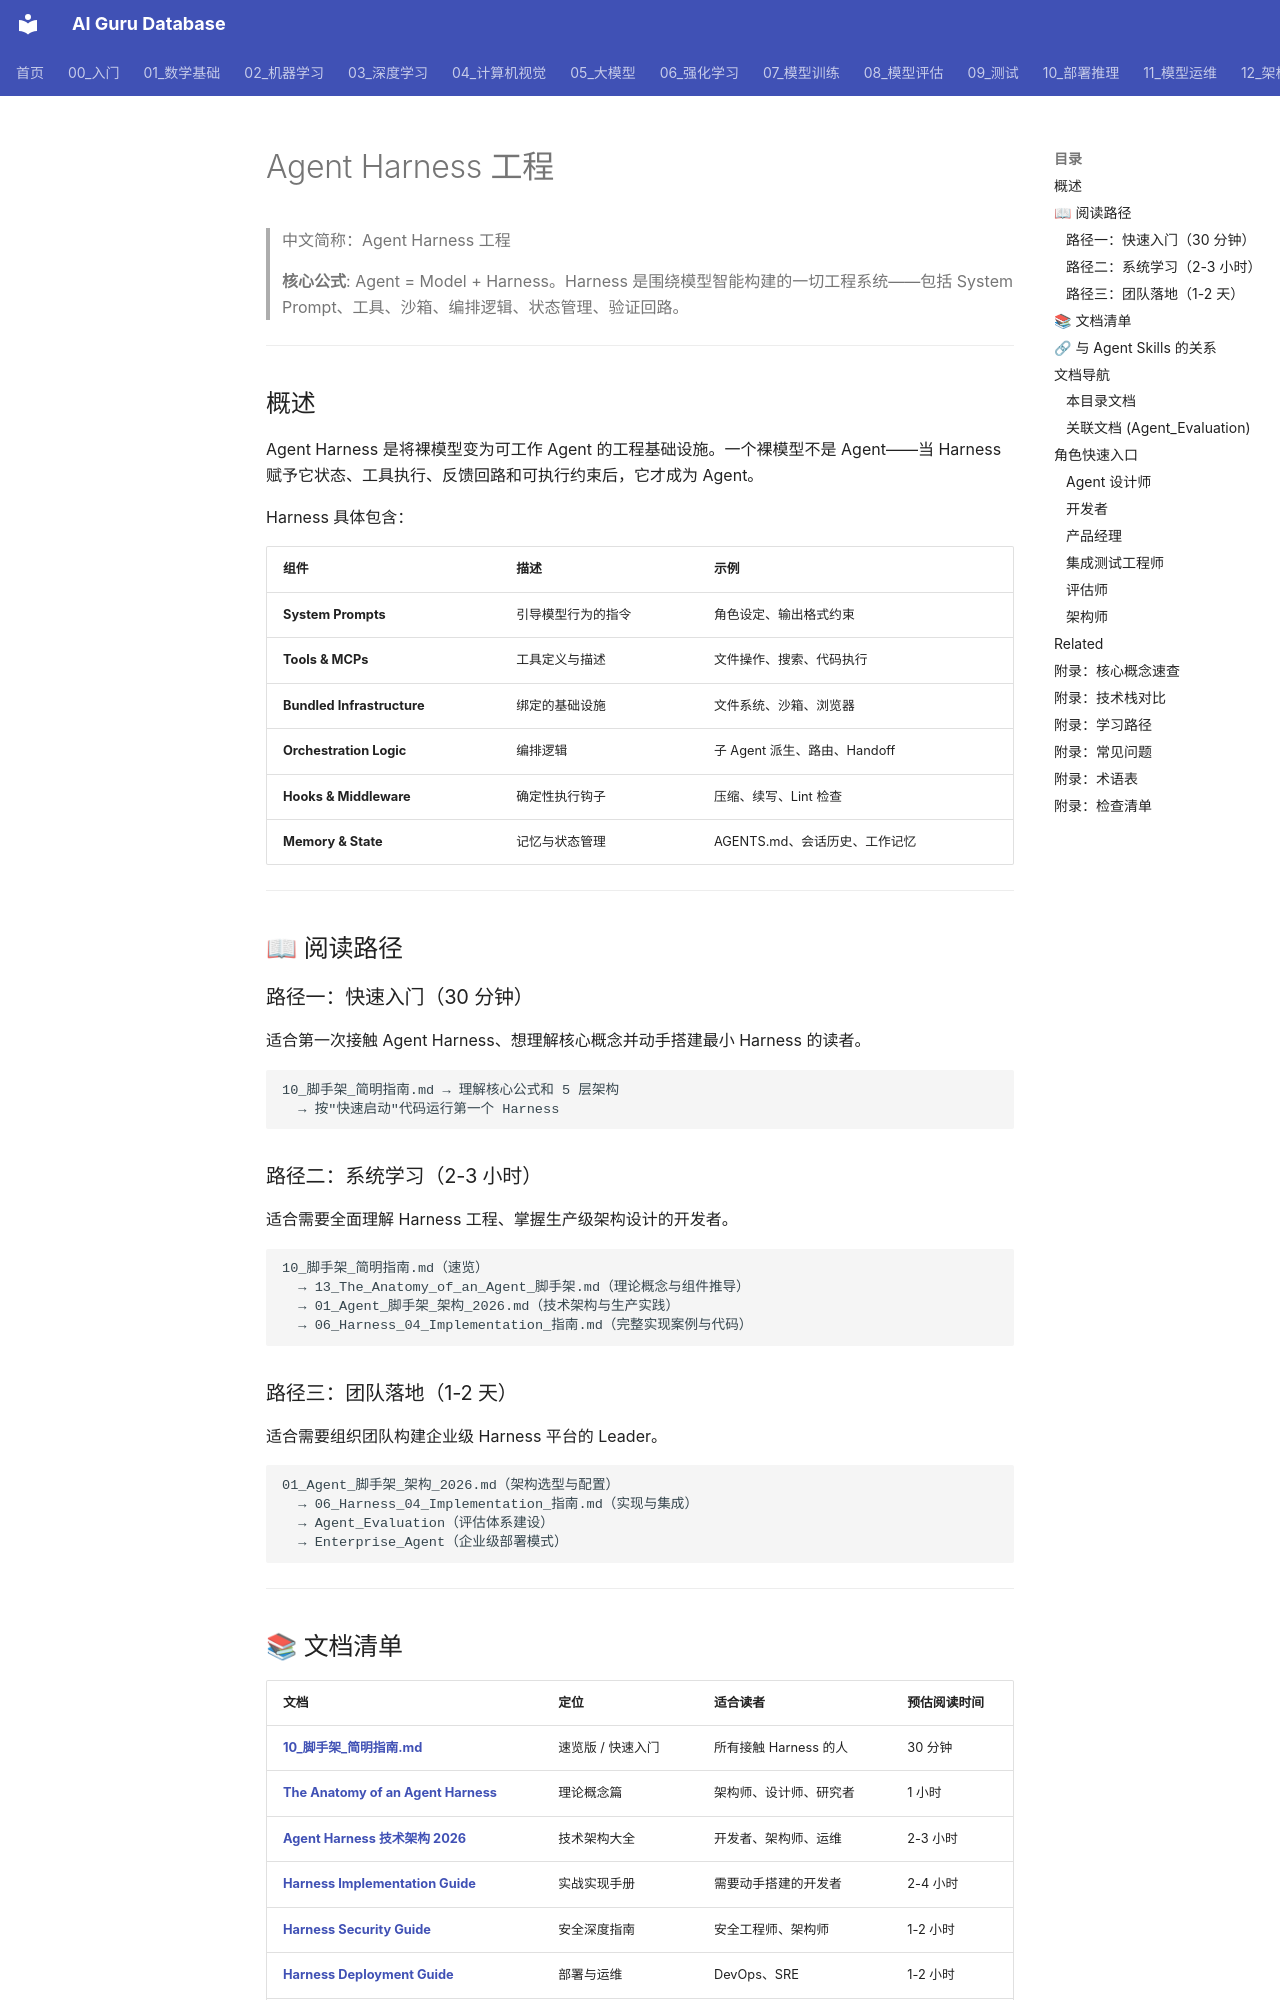

repository: ai-guru-global/ai-guru-database · page: 15_智能体/04_Agent脚手架/index.html · generator: mkdocs

---
title: Agent Harness 工程
category: 15-agent-production-agent-harness
tags: ["ai-agents", "agent-framework", "production", "langgraph"]
summary: "> **核心公式**: Agent = Model + Harness。Harness 是围绕模型智能构建的一切工程系统——包括 System Prompt、工具、沙箱、编排逻辑、状态管理、验证回路。"
created: 2026-05-31
updated: 2026-05-31
tier: supporting
sources: []

name_zh: "Agent Harness 工程"
---
# Agent Harness 工程

> 中文简称：Agent Harness 工程

> **核心公式**: Agent = Model + Harness。Harness 是围绕模型智能构建的一切工程系统——包括 System Prompt、工具、沙箱、编排逻辑、状态管理、验证回路。

---

## 概述

Agent Harness 是将裸模型变为可工作 Agent 的工程基础设施。一个裸模型不是 Agent——当 Harness 赋予它状态、工具执行、反馈回路和可执行约束后，它才成为 Agent。

Harness 具体包含：

| 组件 | 描述 | 示例 |
|------|------|------|
| **System Prompts** | 引导模型行为的指令 | 角色设定、输出格式约束 |
| **Tools & MCPs** | 工具定义与描述 | 文件操作、搜索、代码执行 |
| **Bundled Infrastructure** | 绑定的基础设施 | 文件系统、沙箱、浏览器 |
| **Orchestration Logic** | 编排逻辑 | 子 Agent 派生、路由、Handoff |
| **Hooks & Middleware** | 确定性执行钩子 | 压缩、续写、Lint 检查 |
| **Memory & State** | 记忆与状态管理 | AGENTS.md、会话历史、工作记忆 |

---

## 📖 阅读路径

### 路径一：快速入门（30 分钟）

适合第一次接触 Agent Harness、想理解核心概念并动手搭建最小 Harness 的读者。

```
10_脚手架_简明指南.md → 理解核心公式和 5 层架构
  → 按"快速启动"代码运行第一个 Harness
```

### 路径二：系统学习（2-3 小时）

适合需要全面理解 Harness 工程、掌握生产级架构设计的开发者。

```
10_脚手架_简明指南.md（速览）
  → 13_The_Anatomy_of_an_Agent_脚手架.md（理论概念与组件推导）
  → 01_Agent_脚手架_架构_2026.md（技术架构与生产实践）
  → 06_Harness_04_Implementation_指南.md（完整实现案例与代码）
```

### 路径三：团队落地（1-2 天）

适合需要组织团队构建企业级 Harness 平台的 Leader。

```
01_Agent_脚手架_架构_2026.md（架构选型与配置）
  → 06_Harness_04_Implementation_指南.md（实现与集成）
  → Agent_Evaluation（评估体系建设）
  → Enterprise_Agent（企业级部署模式）
```

---
